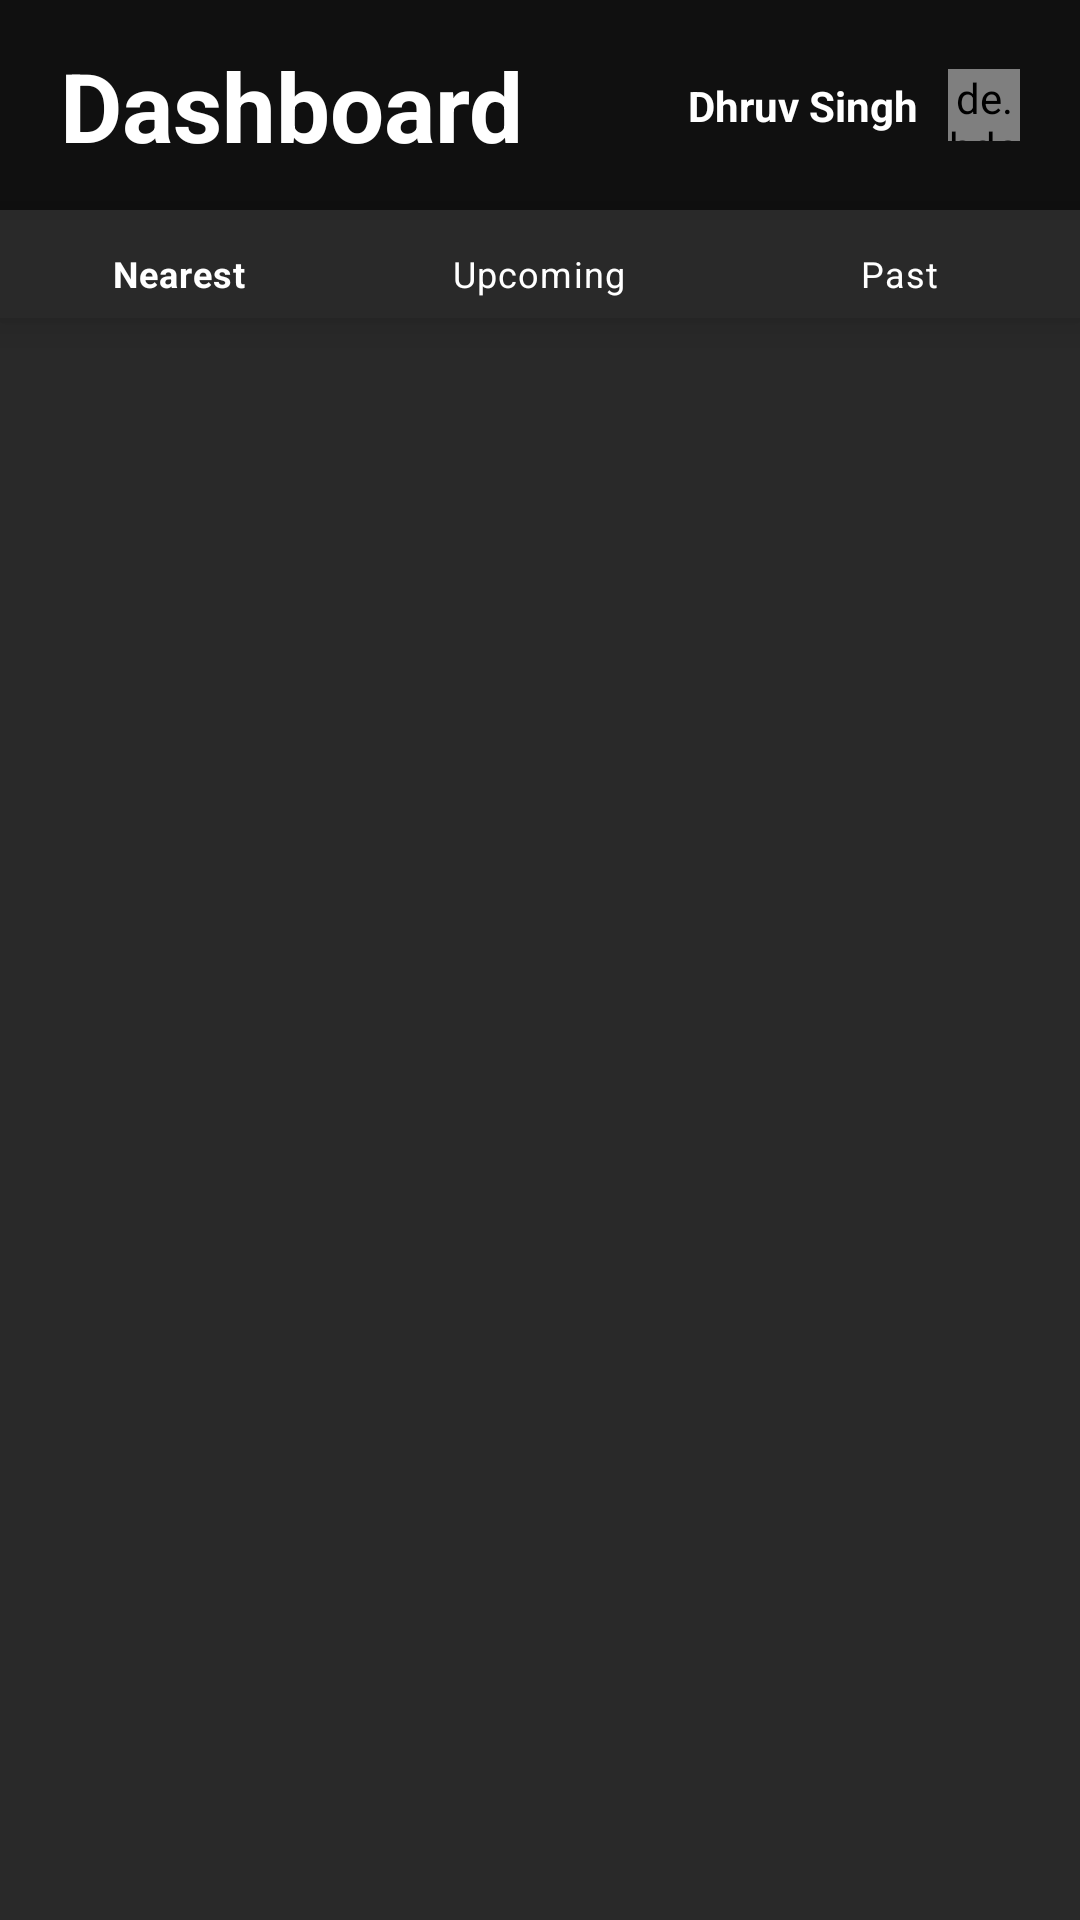

Here is an Android app screen rendered from its layout file. Give the layout XML and the strings, colors and styles it references.
<!-- AndroidManifest.xml: application theme Theme.Edvora_Task_NoActionBar -->
<!-- res/layout/activity_main.xml -->
<?xml version="1.0" encoding="utf-8"?>
<androidx.constraintlayout.widget.ConstraintLayout xmlns:android="http://schemas.android.com/apk/res/android"
    xmlns:app="http://schemas.android.com/apk/res-auto"
    xmlns:tools="http://schemas.android.com/tools"
    android:layout_width="match_parent"
    android:layout_height="match_parent"
    android:background="@color/primaryDark"
    tools:context=".ui.MainActivity">

    <androidx.appcompat.widget.Toolbar
        android:id="@+id/toolbar"
        android:layout_width="match_parent"
        android:layout_height="70dp"
        android:background="@color/primary"
        app:layout_constraintEnd_toEndOf="parent"
        app:layout_constraintStart_toStartOf="parent"
        app:layout_constraintTop_toTopOf="parent">

    </androidx.appcompat.widget.Toolbar>

    <TextView
        android:id="@+id/textView"
        android:layout_width="wrap_content"
        android:layout_height="wrap_content"
        android:layout_marginStart="20dp"
        android:text="Dashboard"
        android:textSize="32sp"
        android:textStyle="bold"
        android:textColor="@color/white"
        app:layout_constraintBottom_toBottomOf="@+id/toolbar"
        app:layout_constraintStart_toStartOf="parent"
        app:layout_constraintTop_toTopOf="parent" />

    <de.hdodenhof.circleimageview.CircleImageView
        android:id="@+id/civUser"
        android:layout_width="24dp"
        android:layout_height="24dp"
        android:layout_marginEnd="20dp"
        app:layout_constraintBottom_toBottomOf="@+id/toolbar"
        app:layout_constraintEnd_toEndOf="parent"
        app:layout_constraintTop_toTopOf="parent" />

    <com.google.android.material.bottomnavigation.BottomNavigationView
            android:id="@+id/navigationView"
            android:layout_width="match_parent"
            android:layout_height="36dp"
            android:background="@color/primaryDark"
            app:itemTextColor="@color/white"
            app:layout_constraintEnd_toEndOf="parent"
            app:layout_constraintHorizontal_bias="0.5"
            app:layout_constraintStart_toStartOf="parent"
            app:layout_constraintTop_toBottomOf="@id/toolbar"
            app:menu="@menu/navbar_menu" />

    <androidx.fragment.app.FragmentContainerView
            android:id="@+id/fvFragment"
            android:layout_width="match_parent"
            android:layout_height="0dp"
            app:layout_constraintBottom_toBottomOf="parent"
            app:layout_constraintEnd_toEndOf="parent"
            app:layout_constraintStart_toStartOf="parent"
            app:layout_constraintTop_toBottomOf="@+id/navigationView" />

    <TextView
        android:id="@+id/tvUserName"
        android:layout_width="wrap_content"
        android:layout_height="wrap_content"
        android:layout_marginEnd="10dp"
        android:textColor="@color/white"
        android:textStyle="bold"
        android:text="Dhruv Singh"
        app:layout_constraintBottom_toBottomOf="@+id/toolbar"
        app:layout_constraintEnd_toStartOf="@+id/civUser"
        app:layout_constraintTop_toTopOf="parent" />


</androidx.constraintlayout.widget.ConstraintLayout>
<!-- resources referenced by this layout -->
<resources>
  <color name="primary">#101010</color>
  <color name="primaryDark">#292929</color>
  <color name="white">#FFFFFFFF</color>
  <style name="Theme.Edvora_Task_NoActionBar" parent="Theme.MaterialComponents.DayNight.NoActionBar">
          
          <item name="colorPrimary">@color/primary</item>
          <item name="colorPrimaryVariant">@color/primaryDark</item>
          <item name="colorOnPrimary">@color/white</item>
          
          <item name="android:statusBarColor" tools:targetApi="l">?attr/colorPrimaryVariant</item>
          
      </style>
</resources>
